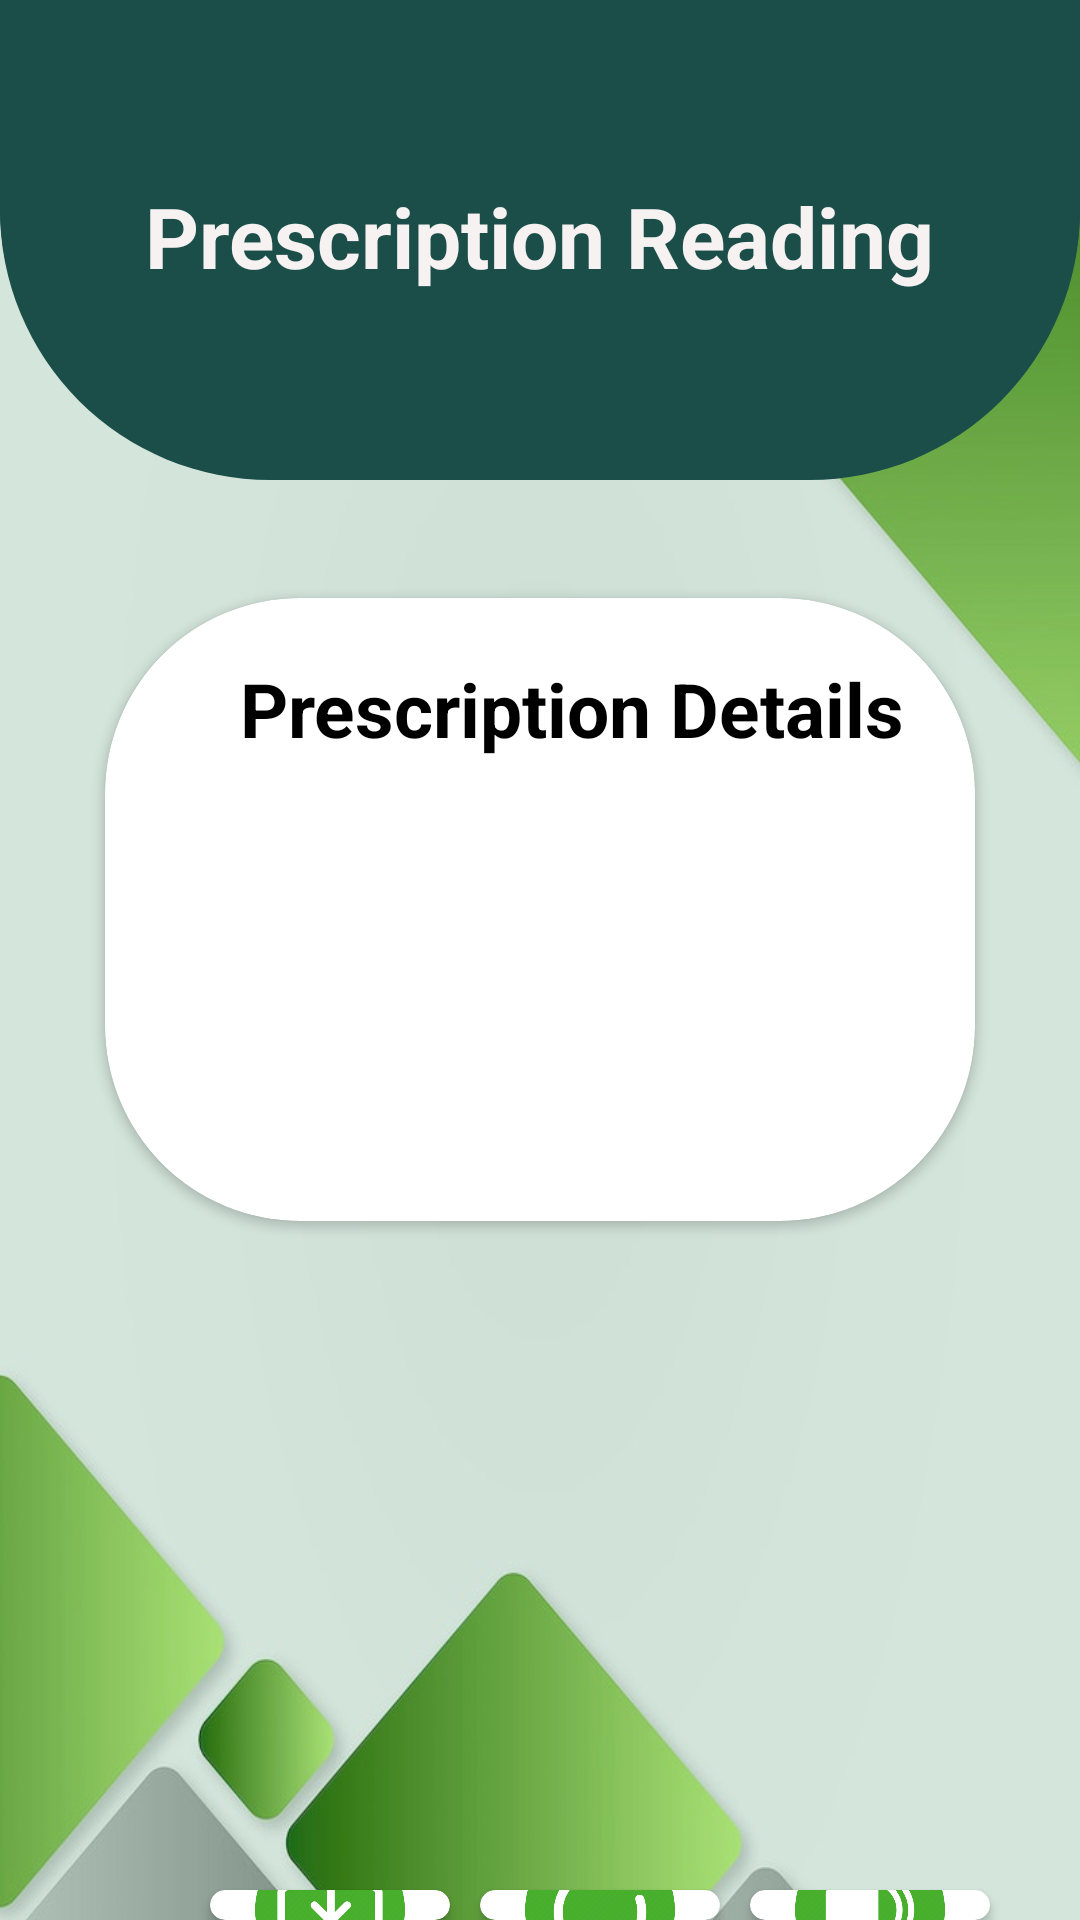

Write the Android layout XML for this screen, with the resource values it uses.
<!-- AndroidManifest.xml: application theme app.theme -->
<!-- res/layout/activity_clear_text_prescription.xml -->
<?xml version="1.0" encoding="utf-8"?>
<RelativeLayout xmlns:android="http://schemas.android.com/apk/res/android"
    xmlns:app="http://schemas.android.com/apk/res-auto"
    xmlns:tools="http://schemas.android.com/tools"
    android:layout_width="match_parent"
    android:layout_height="match_parent"
    android:background="@drawable/background"
    tools:context=".ClearTextPrescriptionActivity">


    <RelativeLayout
        android:layout_width="match_parent"
        android:layout_height="match_parent"
        android:layout_alignParentStart="true"
        android:layout_alignParentTop="true"
        android:alpha="0.2"
        android:background="@color/my_primary" />

    <View
        android:id="@+id/view1"
        android:layout_width="match_parent"
        android:layout_height="160dp"
        android:layout_alignTop="@+id/textViewTitle"
        android:layout_alignBottom="@+id/textViewTitle"
        android:layout_marginLeft="0dp"
        android:layout_marginTop="-60dp"
        android:layout_marginRight="0dp"
        android:layout_marginBottom="-62dp"
        android:background="@drawable/background_view1"
        tools:ignore="InvalidId" />

    <TextView
        android:id="@+id/textViewTitle1"
        android:layout_width="wrap_content"
        android:layout_height="wrap_content"
        android:layout_centerHorizontal="true"
        android:layout_marginTop="60dp"
        android:text="Prescription Reading"
        android:textColor="#F6F2F2"
        android:textSize="28sp"
        android:textStyle="bold" />


    <androidx.cardview.widget.CardView
        android:id="@+id/clear_text_card"
        android:layout_width="wrap_content"
        android:layout_height="391dp"
        android:layout_below="@+id/view1"
        android:layout_alignParentStart="true"
        android:layout_alignParentEnd="true"
        android:layout_alignParentBottom="true"
        android:layout_marginStart="35dp"
        android:layout_marginLeft="35dp"
        android:layout_marginTop="102dp"
        android:layout_marginEnd="35dp"
        android:layout_marginRight="35dp"
        android:layout_marginBottom="233dp"
        android:background="@color/my_secondary2"
        android:padding="10dp"
        app:cardCornerRadius="65dp"
        tools:ignore="UnknownIdInLayout">

        <TextView
            android:layout_width="265dp"
            android:layout_height="58dp"

            android:layout_marginLeft="45dp"
            android:layout_marginTop="20dp"
            android:text="Prescription Details"
            android:textColor="@color/black"
            android:textSize="25dp"
            android:textStyle="bold"></TextView>

        <LinearLayout
            android:layout_width="match_parent"
            android:layout_height="300dp"
            android:layout_marginStart="30dp"
            android:layout_marginTop="70dp"
            android:layout_marginEnd="30dp"
            android:orientation="horizontal">

            <TextView
                android:id="@+id/clear_text_view"
                android:layout_width="wrap_content"
                android:layout_height="wrap_content"
                android:textColor="@color/black"
                android:textFontWeight="@integer/material_motion_duration_long_1"
                android:textSize="15dp"></TextView>
        </LinearLayout>


    </androidx.cardview.widget.CardView>


    <View
        android:id="@+id/view"
        android:layout_width="match_parent"
        android:layout_height="160dp"

        android:background="@drawable/background_view1"

        tools:ignore="InvalidId" />

    <TextView
        android:id="@+id/textViewTitle"
        android:layout_width="wrap_content"
        android:layout_height="wrap_content"
        android:layout_centerHorizontal="true"
        android:layout_marginTop="60dp"

        android:text="Prescription Reading"
        android:textColor="#F6F2F2"
        android:textSize="28sp"
        android:textStyle="bold" />

    <androidx.cardview.widget.CardView
        android:layout_width="80dp"
        android:layout_height="80dp"
        android:layout_marginLeft="160dp"
        android:layout_marginTop="630dp"
        app:cardCornerRadius="40dp">


        <LinearLayout
            android:layout_width="157dp"
            android:layout_height="147dp"
            android:layout_gravity="center"
            android:orientation="vertical">

            <Button
                android:id="@+id/rotatebtn"
                android:layout_width="50dp"
                android:layout_height="50dp"
                android:layout_gravity="center"
                android:layout_marginTop="50dp"
                android:background="@drawable/rotate"
                android:padding="10dp"
                tools:ignore="InvalidId" />


        </LinearLayout>
    </androidx.cardview.widget.CardView>

    <androidx.cardview.widget.CardView
        android:id="@+id/download_clear_text"
        android:layout_width="80dp"
        android:layout_height="80dp"
        android:layout_marginLeft="70dp"
        android:layout_marginTop="630dp"
        app:cardCornerRadius="40dp">


        <LinearLayout
            android:layout_width="157dp"
            android:layout_height="147dp"
            android:layout_gravity="center"
            android:orientation="vertical">

            <Button
                android:id="@+id/downloadClearText"
                android:layout_width="50dp"
                android:layout_height="50dp"
                android:layout_gravity="center"
                android:layout_marginTop="50dp"
                android:background="@drawable/down"
                android:padding="10dp"
                tools:ignore="InvalidId" />


        </LinearLayout>
    </androidx.cardview.widget.CardView>

    <androidx.cardview.widget.CardView
        android:layout_width="80dp"
        android:layout_height="80dp"
        android:layout_marginLeft="250dp"
        android:layout_marginTop="630dp"
        app:cardCornerRadius="40dp">


        <LinearLayout
            android:layout_width="157dp"
            android:layout_height="147dp"
            android:layout_gravity="center"
            android:orientation="vertical">

            <Button
                android:id="@+id/playPresSound"
                android:layout_width="50dp"
                android:layout_height="50dp"
                android:layout_gravity="center"
                android:layout_marginTop="50dp"
                android:background="@drawable/sound"
                android:padding="10dp"
                tools:ignore="InvalidId" />


        </LinearLayout>
    </androidx.cardview.widget.CardView>
</RelativeLayout>
<!-- resources referenced by this layout -->
<resources>
  <color name="black">#FF000000</color>
  <color name="my_primary">#4AA071</color>
  <color name="my_secondary2">#f8f8ff</color>
  <!-- drawable background: jpg bitmap (drawable, 47742 bytes) -->
  <!-- drawable background_view1 (drawable) -->
  <?xml version="1.0" encoding="utf-8"?>
  <shape xmlns:android="http://schemas.android.com/apk/res/android">
  
  
      <corners android:bottomLeftRadius="90dp"
          android:bottomRightRadius="90dp"/>
  
      <solid android:color="#1B4E49"></solid>
  </shape>
  <!-- drawable down: png bitmap (drawable, 60288 bytes) -->
  <!-- drawable rotate: png bitmap (drawable, 61609 bytes) -->
  <!-- drawable sound: png bitmap (drawable, 59221 bytes) -->
  <style name="app.theme" parent="Theme.AppCompat.Light.NoActionBar">
          <item name="colorPrimary">@color/my_primary</item>
          <item name="colorPrimaryVariant">@color/my_primary</item>
          <item name="colorOnPrimary">@color/white</item>
          <item name="colorSecondary">@color/my_secondary1</item>
          <item name="colorSecondaryVariant">#8EDDAF</item>
          <item name="colorOnSecondary">@color/black</item>
          <item name="android:statusBarColor">@color/my_secondary1</item>
  
      </style>
  <color name="white">#FFFFFFFF</color>
  <color name="my_secondary1">#126F65</color>
</resources>
